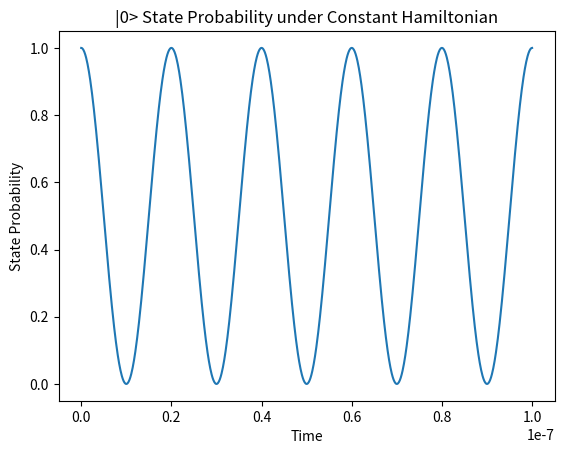
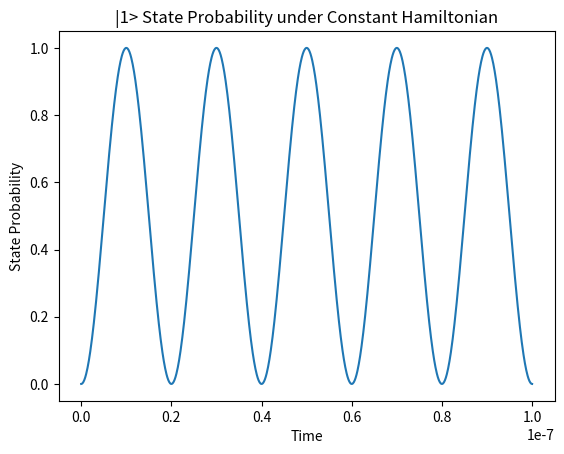

These figures' Python source, in order:
import numpy as np
import scipy
import matplotlib.pyplot as plt

# ---------------------
# Basis states, gates, and constants

h = (6.62e-34)/(2*np.pi)

zero = np.array([[1], [0]], dtype=complex)

one = np.array([[0], [1]], dtype=complex)

pauli_x = np.array([[0, 1], [1, 0]], dtype=complex)

pauli_y = np.array([[0, -1j], [1j, 0]], dtype=complex)

pauli_z = np.array([[1, 0], [0, -1]], dtype=complex)

# Define Hadamard gate
hadamard = (1/np.sqrt(2)) * np.array([[1, 1], 
                                      [1, -1]], dtype=complex)


# ---------------------
# Expectation values and state probabilities
# ---------------------

def compute_prob_zero(state) :
    return np.abs(np.power(state[0], 2))

def compute_prob_one(state) :
    return np.abs(np.power(state[1], 2))

def normalize(state) :
    return state * (1 / np.linalg.norm(state))

def check_unitary(matrix) :
    dim = len(matrix)
    return np.allclose(matrix.conj().T @ matrix, np.eye(dim, dtype=complex))

def tensor_product(a, b) :
    return np.kron(a, b)

def compute_expectation_x(state) :
    return np.real(np.vdot(state, pauli_x @ state))

def compute_expectation_y(state) :
    return np.real(np.vdot(state, pauli_y @ state))

def compute_expectation_z(state) :
    return np.real(np.vdot(state, pauli_z @ state))

def compute_expectation_hadamard(state) :
    return np.real((np.vdot(state, hadamard @ state)))


# ---------------------
# Evolving a state over time
# ---------------------

def psi_constant_hamiltonian_array(psi_0, times, hamiltonian) : 

    states = []

    for t in times :
        hamil_matrix_exp = scipy.linalg.expm(-1j*t*hamiltonian)
        states.append(hamil_matrix_exp @ psi_0)
    
    return np.array(states)


def get_zero_state(state_array) :
    zero_probabilities = []

    for i in range(len(state_array)) :
        probability = np.abs(state_array[i][0])**2
        zero_probabilities.append(probability)
    
    return zero_probabilities

def get_one_state(state_array) :
    one_probabilities = []

    for i in range(len(state_array)) :
        probability = np.abs(state_array[i][1])**2
        one_probabilities.append(probability)
    
    return one_probabilities

def get_prob_sums(state_array) :
    sums = []
    zero_probs = get_zero_state(state_array)
    one_probs = get_one_state(state_array)

    for i in range(len(state_array)) :
        sums.append(zero_probs[i] + one_probs[i])

    return sums


def plot_constant_hamiltonian_zero_state(times, probabilities_array) :
    plt.plot(times, probabilities_array)
    plt.title("|0> State Probability under Constant Hamiltonian")
    plt.xlabel("Time")
    plt.ylabel("State Probability")
    plt.show()

def plot_constant_hamiltonian_one_state(times, probabilities_array) :
    plt.plot(times, probabilities_array)
    plt.title("|1> State Probability under Constant Hamiltonian")
    plt.xlabel("Time")
    plt.ylabel("State Probability")
    plt.show()

qubit_freq = 4.5e9 # Typically between 3 and 6 GHz

omega = 2 * np.pi * 50e6 # Typical Rabi Frequency

initial_psi = zero # |0>

constant_pauliz_hamiltonian = qubit_freq*0.5*pauli_z # Ensure that graphs are accurate when using pauli-z H

constant_paulix_hamiltonian = omega*0.5*pauli_x

times = np.linspace(0, 100e-9, 1000)

psi_of_t_vector = psi_constant_hamiltonian_array(initial_psi, times, constant_paulix_hamiltonian) # Generate array of state vectors that vary with time

psi_of_t_zero_probs = get_zero_state(psi_of_t_vector)

psi_of_t_one_probs = get_one_state(psi_of_t_vector)

print(np.allclose(get_prob_sums(psi_of_t_vector), 1.0)) # Checks normalization of probabilities by ensuring sums of |0> and |1> probabilities always add to 1.

plot_constant_hamiltonian_zero_state(times, psi_of_t_zero_probs)

plot_constant_hamiltonian_one_state(times, psi_of_t_one_probs)
